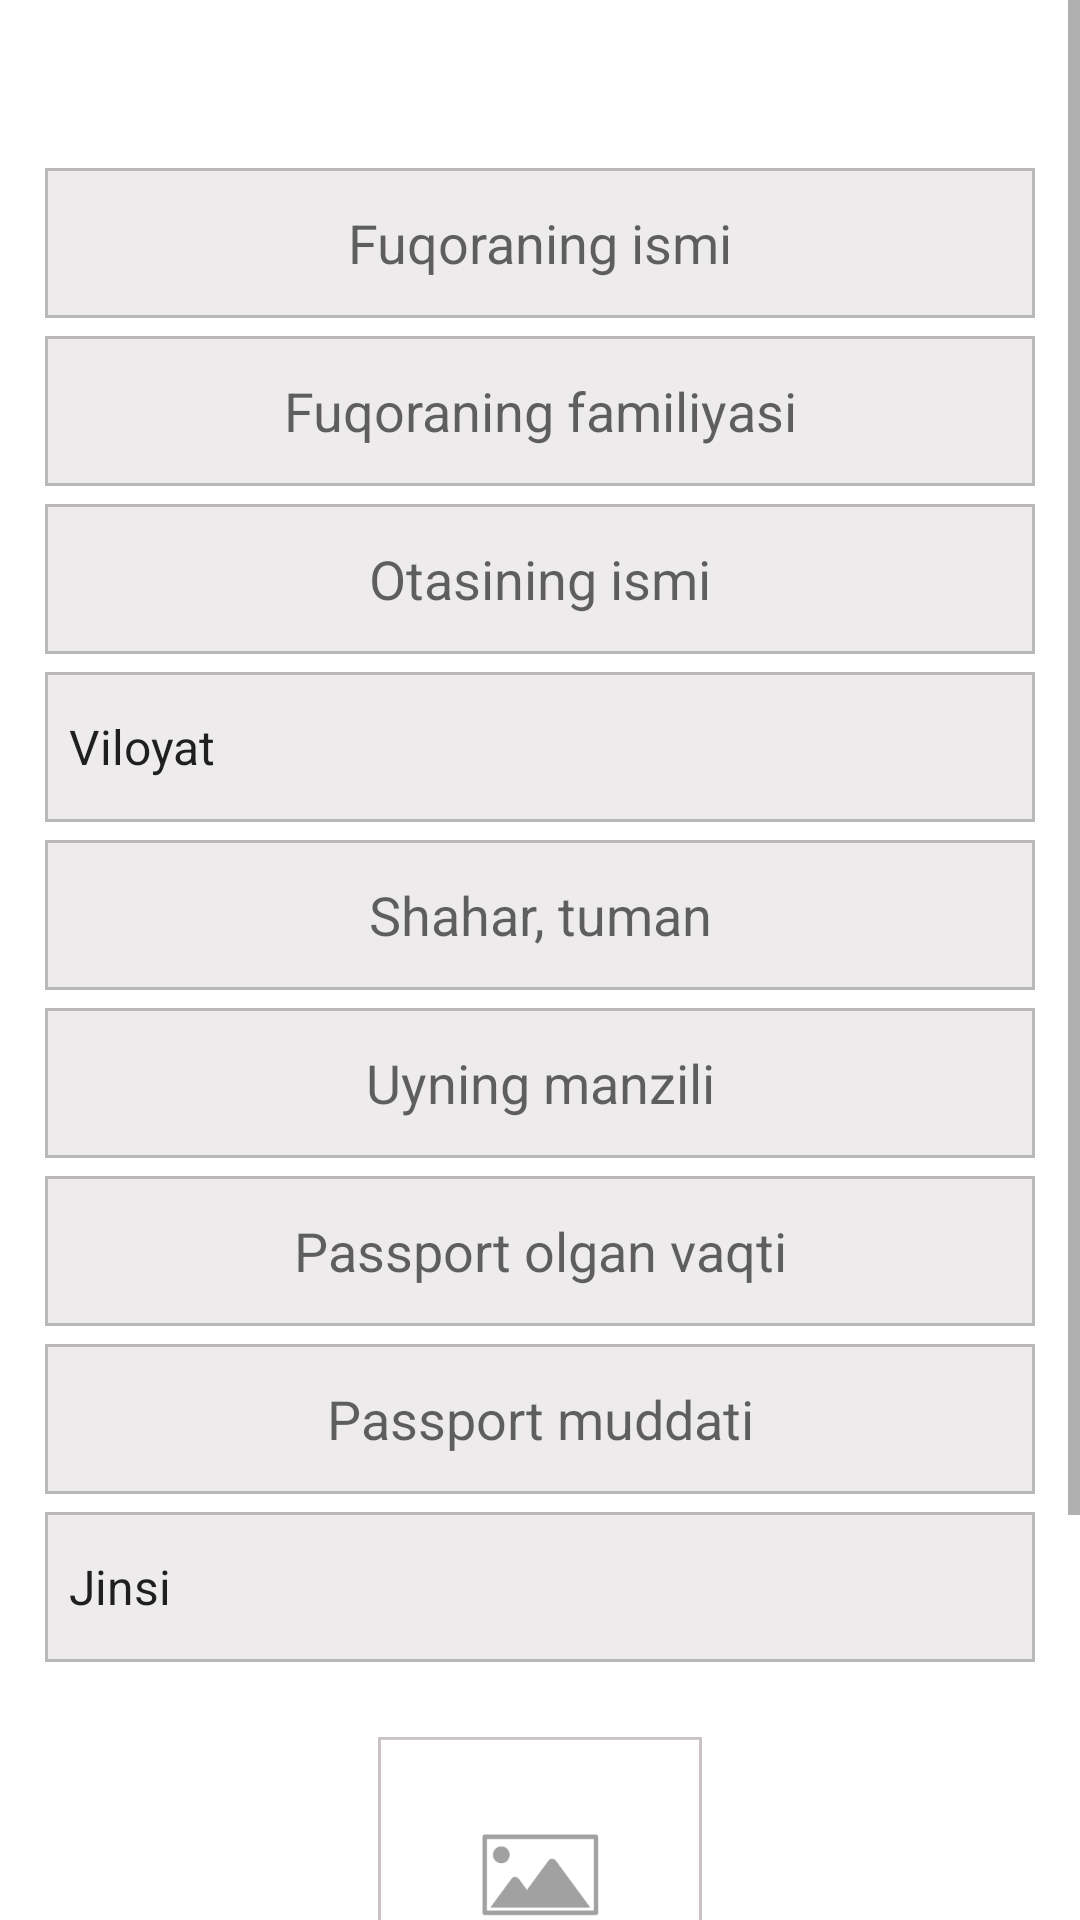

Produce the Android XML layout that renders to this screen, including the resource entries it uses.
<!-- AndroidManifest.xml: application theme Theme.PassRegistr -->
<!-- res/layout/fragment_registr.xml -->
<?xml version="1.0" encoding="utf-8"?>
<ScrollView xmlns:android="http://schemas.android.com/apk/res/android"
    xmlns:app="http://schemas.android.com/apk/res-auto"
    xmlns:tools="http://schemas.android.com/tools"
    android:layout_width="match_parent"
    android:layout_height="match_parent"
    android:orientation="vertical"
    tools:context=".RegistrFragment">

    <androidx.constraintlayout.widget.ConstraintLayout
        android:layout_width="match_parent"
        android:layout_height="match_parent">

        <LinearLayout
            android:id="@+id/rg_top_back"
            android:layout_width="match_parent"
            android:layout_height="wrap_content"
            android:background="@color/green"
            android:gravity="center_vertical"
            android:orientation="horizontal"
            android:paddingTop="10dp"
            android:paddingBottom="10dp"
            app:layout_constraintHorizontal_bias="0.0"
            app:layout_constraintLeft_toLeftOf="parent"
            app:layout_constraintRight_toRightOf="parent"
            app:layout_constraintTop_toTopOf="parent">

            <ImageView
                android:id="@+id/rg_back_btn"
                android:layout_width="30dp"
                android:layout_height="30dp"
                android:layout_marginStart="10dp"
                android:background="@color/green"
                android:src="@drawable/back_ic" />

            <TextView
                android:layout_width="wrap_content"
                android:layout_height="wrap_content"
                android:layout_marginStart="10dp"
                android:text="@string/fuqaroning_ma_lumotlarini_qo_shish"
                android:textColor="@color/white"
                android:textSize="20sp" />
        </LinearLayout>


        <LinearLayout
            android:id="@+id/this_line_rg"
            android:layout_width="match_parent"
            android:layout_height="wrap_content"
            android:layout_marginTop="6dp"
            android:orientation="vertical"
            android:paddingStart="15dp"
            android:paddingEnd="15dp"
            app:layout_constraintLeft_toLeftOf="parent"
            app:layout_constraintRight_toRightOf="parent"
            app:layout_constraintTop_toBottomOf="@id/rg_top_back">

            <EditText
                android:id="@+id/edt_user_name"
                android:layout_width="match_parent"
                android:layout_height="50dp"
                android:background="@drawable/back2"
                android:gravity="center"
                android:hint="Fuqoraning ismi" />

            <EditText
                android:id="@+id/edt_user_sname"
                android:layout_width="match_parent"
                android:layout_height="50dp"
                android:layout_marginTop="6dp"
                android:background="@drawable/back2"
                android:gravity="center"
                android:hint="Fuqoraning familiyasi" />

            <EditText
                android:id="@+id/edt_user_oname"
                android:layout_width="match_parent"
                android:layout_height="50dp"
                android:layout_marginTop="6dp"
                android:background="@drawable/back2"
                android:gravity="center"
                android:hint="Otasining ismi" />

            <Spinner
                android:id="@+id/spinner_valley"
                android:layout_width="match_parent"
                android:layout_height="50dp"
                android:layout_marginTop="6dp"
                android:background="@drawable/back2"
                android:entries="@array/Valley" />

            <EditText
                android:id="@+id/edt_user_city_name"
                android:layout_width="match_parent"
                android:layout_height="50dp"
                android:layout_marginTop="6dp"
                android:background="@drawable/back2"
                android:gravity="center"
                android:hint="Shahar, tuman" />

            <EditText
                android:id="@+id/edt_user_address"
                android:layout_width="match_parent"
                android:layout_height="50dp"
                android:layout_marginTop="6dp"
                android:background="@drawable/back2"
                android:gravity="center"
                android:hint="Uyning manzili" />

            <EditText
                android:id="@+id/edt_user_passport_data"
                android:layout_width="match_parent"
                android:layout_height="50dp"
                android:layout_marginTop="6dp"
                android:background="@drawable/back2"
                android:gravity="center"
                android:hint="Passport olgan vaqti" />

            <EditText
                android:id="@+id/edt_user_passport_muddati"
                android:layout_width="match_parent"
                android:layout_height="50dp"
                android:layout_marginTop="6dp"
                android:background="@drawable/back2"
                android:gravity="center"
                android:hint="Passport muddati" />

            <Spinner
                android:id="@+id/spinner_jinsi"
                android:layout_width="match_parent"
                android:layout_height="50dp"
                android:layout_marginTop="6dp"
                android:background="@drawable/back2"
                android:entries="@array/Jinsi" />
        </LinearLayout>

        <ImageView
            android:id="@+id/edt_img_3x4"
            android:layout_width="0dp"
            android:layout_height="0dp"
            android:layout_marginTop="10dp"
            android:overScrollMode="always"
            android:src="@drawable/img_3x4"
            app:layout_constraintHeight_percent="0.15"
            app:layout_constraintLeft_toLeftOf="parent"
            app:layout_constraintRight_toRightOf="parent"
            app:layout_constraintTop_toBottomOf="@id/this_line_rg"
            app:layout_constraintWidth_percent="0.3" />

        <TextView
            android:id="@+id/rg_txt"
            android:layout_width="wrap_content"
            android:layout_height="wrap_content"
            android:layout_marginTop="5dp"
            android:text="Fuqaro rasmi 3x4"
            android:textColor="@color/black"
            android:textSize="20sp"
            app:layout_constraintLeft_toLeftOf="parent"
            app:layout_constraintRight_toRightOf="parent"
            app:layout_constraintTop_toBottomOf="@id/edt_img_3x4" />

        <TextView
            android:id="@+id/rg_save_btn"
            android:layout_width="wrap_content"
            android:layout_height="wrap_content"
            android:layout_marginTop="20dp"
            android:layout_marginBottom="20dp"
            android:background="@drawable/back1"
            android:padding="10dp"
            android:text="Saqlash"
            android:textColor="@color/white"
            android:textSize="25sp"
            app:layout_constraintBottom_toBottomOf="parent"
            app:layout_constraintLeft_toLeftOf="parent"
            app:layout_constraintRight_toRightOf="parent"
            app:layout_constraintTop_toBottomOf="@+id/rg_txt" />

        <androidx.cardview.widget.CardView
            android:id="@+id/dialog_anim"
            android:layout_width="250dp"
            android:layout_height="250dp"
            android:backgroundTint="@color/green"
            android:visibility="gone"
            app:cardCornerRadius="160dp"
            app:cardElevation="50dp"
            app:layout_constraintBottom_toBottomOf="parent"
            app:layout_constraintLeft_toLeftOf="parent"
            app:layout_constraintRight_toRightOf="parent"
            app:layout_constraintTop_toTopOf="parent">

            <com.airbnb.lottie.LottieAnimationView
                android:layout_width="320dp"
                android:layout_height="320dp"
                android:layout_gravity="center"
                android:scaleType="centerCrop"
                app:lottie_autoPlay="true"
                app:lottie_loop="true"
                app:lottie_rawRes="@raw/psrt_saved"
                app:lottie_speed="2" />
        </androidx.cardview.widget.CardView>

    </androidx.constraintlayout.widget.ConstraintLayout>
</ScrollView>
<!-- resources referenced by this layout -->
<resources>
  <string-array name="Jinsi">
          <item>Jinsi</item>
          <item>Erkak</item>
          <item>Ayol</item>
      </string-array>
  <string-array name="Valley">
          <item>Viloyat</item>
          <item>@string/v1</item>
          <item>@string/v2</item>
          <item>@string/v3</item>
          <item>@string/v4</item>
          <item>@string/v5</item>
          <item>@string/v6</item>
          <item>@string/v7</item>
          <item>@string/v8</item>
          <item>@string/v9</item>
          <item>@string/v10</item>
          <item>@string/v11</item>
          <item>@string/v12</item>
          <item>@string/v13</item>
      </string-array>
  <!-- drawable back1 (drawable) -->
  <?xml version="1.0" encoding="utf-8"?>
  <shape xmlns:android="http://schemas.android.com/apk/res/android">
      <corners android:radius="10dp"/>
      <solid android:color="#52CA6C"/>
  </shape>
  <!-- drawable back2 (drawable) -->
  <?xml version="1.0" encoding="utf-8"?>
  <shape xmlns:android="http://schemas.android.com/apk/res/android">
          <solid android:color="#EDEBEB"/>
          <stroke android:width="1dp"
              android:color="#BAB8B8"/>
  </shape>
  <!-- drawable back_ic: png bitmap (drawable-v24, 720 bytes) -->
  <!-- drawable img_3x4: png bitmap (drawable-v24, 3751 bytes) -->
  <string name="fuqaroning_ma_lumotlarini_qo_shish">Fuqaroning ma\'lumotlarini qo\'shish</string>
  <style name="Theme.PassRegistr" parent="Theme.MaterialComponents.DayNight.DarkActionBar">
          
          <item name="colorPrimary">@color/purple_500</item>
          <item name="colorPrimaryVariant">#52CA6C</item>
          <item name="colorOnPrimary">@color/white</item>
          
          <item name="colorSecondary">@color/teal_200</item>
          <item name="colorSecondaryVariant">@color/teal_700</item>
          <item name="colorOnSecondary">@color/black</item>
          
          <item name="android:statusBarColor" tools:targetApi="l">?attr/colorPrimaryVariant</item>
          
      </style>
  <string name="v1">Andijon</string>
  <string name="v2">Buxoro</string>
  <string name="v3">Jizzax</string>
  <string name="v4">Qoraqalpog\'iston</string>
  <string name="v5">Qashqadaryo</string>
  <string name="v6">Navoiy</string>
  <string name="v7">Namangan</string>
  <string name="v8">Samarqand</string>
  <string name="v9">Surxandaryo</string>
  <string name="v10">Sirdaryo</string>
  <string name="v11">Toshkent</string>
  <string name="v12">Farg\'ona</string>
  <string name="v13">Xorazm</string>
  <!-- not gathered from this repository: default colours our renderer supplied (Android Studio template values) -->
  <color name="purple_500">#FF6200EE</color>
  <color name="teal_200">#FF03DAC5</color>
  <color name="teal_700">#FF018786</color>
  <color name="black">#FF000000</color>
  <color name="white">#FFFFFFFF</color>
</resources>
